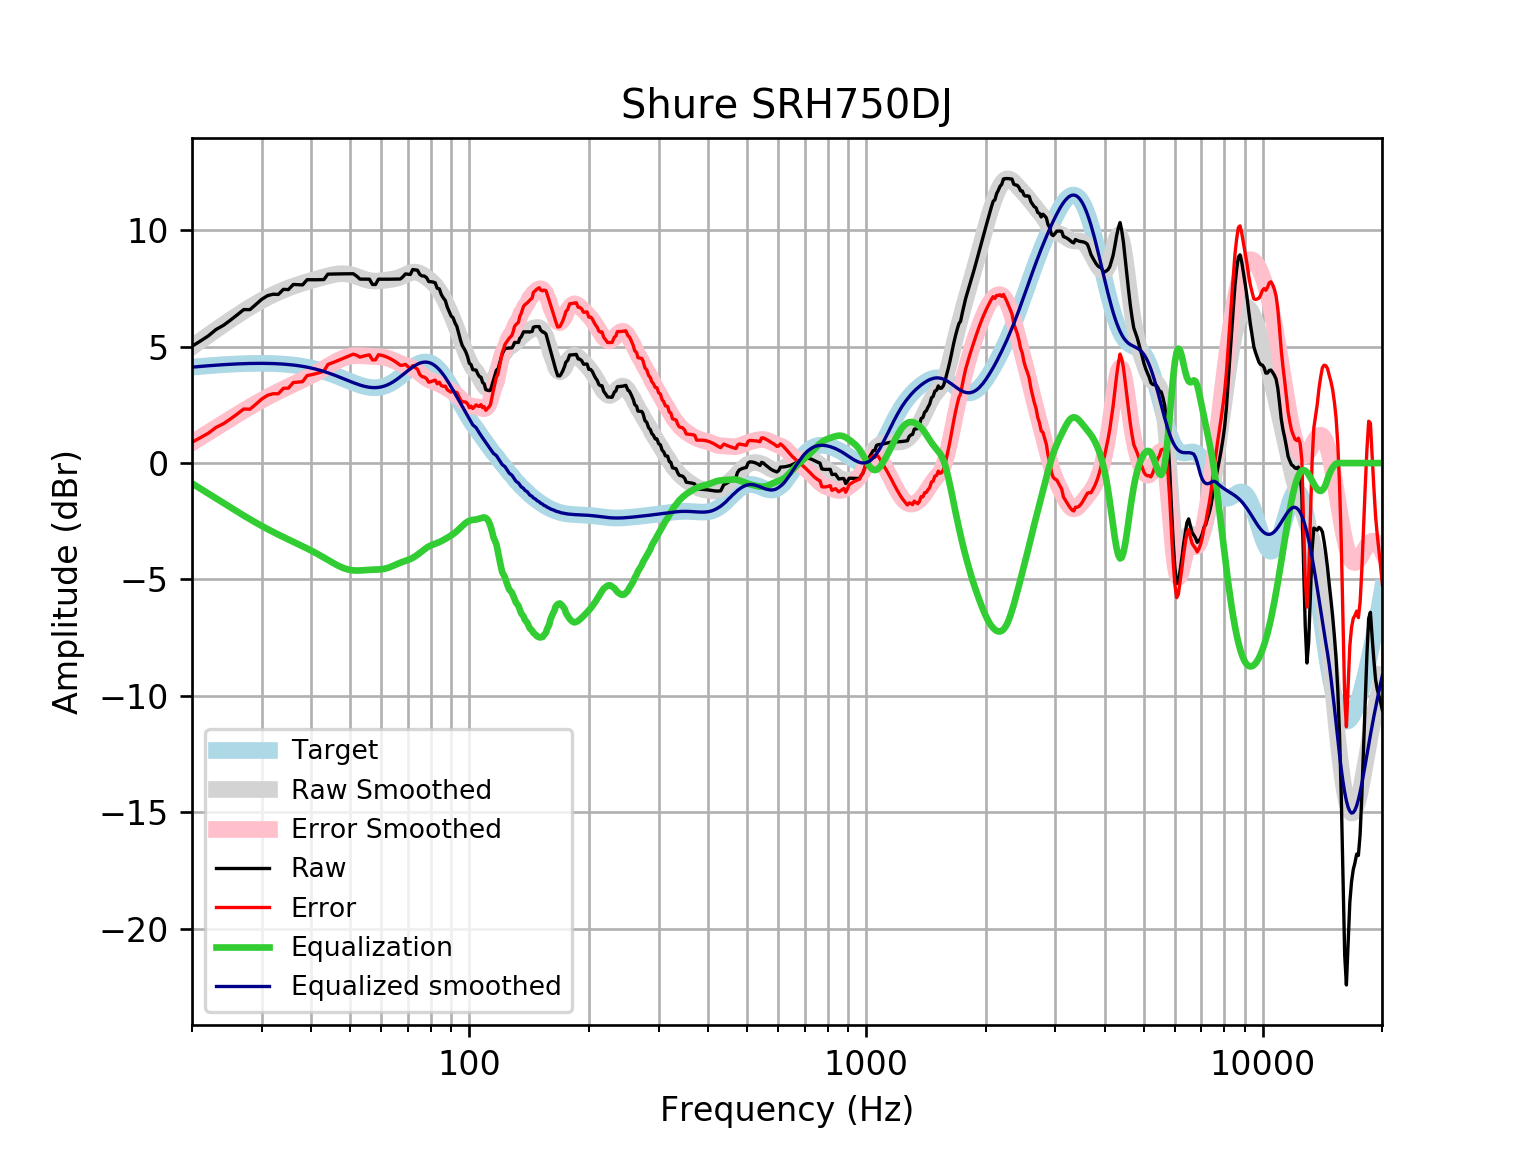

The data file committed next to this chart (first rows):
frequency, raw, error, smoothed, error_smoothed, equalization, equalized_raw, equalized_smoothed, target
20, 5.018, 0.8973, 4.994, 0.8737, -0.8737, 4.144, 4.121, 4.121
21, 5.242, 1.09, 5.251, 1.099, -1.099, 4.143, 4.152, 4.152
22, 5.466, 1.286, 5.495, 1.314, -1.314, 4.152, 4.18, 4.18
23, 5.739, 1.534, 5.726, 1.521, -1.521, 4.218, 4.205, 4.205
24, 5.915, 1.689, 5.945, 1.718, -1.718, 4.197, 4.227, 4.227
25, 6.141, 1.896, 6.151, 1.906, -1.906, 4.234, 4.245, 4.245
26, 6.366, 2.107, 6.345, 2.085, -2.085, 4.281, 4.259, 4.259
27, 6.593, 2.323, 6.525, 2.255, -2.255, 4.338, 4.271, 4.271
28, 6.591, 2.313, 6.693, 2.414, -2.414, 4.177, 4.279, 4.278
29, 6.817, 2.534, 6.847, 2.564, -2.564, 4.252, 4.283, 4.283
30, 7.04, 2.756, 6.988, 2.704, -2.704, 4.335, 4.284, 4.284
31, 7.191, 2.909, 7.117, 2.835, -2.835, 4.355, 4.281, 4.281
32, 7.253, 2.978, 7.233, 2.958, -2.958, 4.295, 4.275, 4.275
33, 7.244, 2.979, 7.338, 3.073, -3.073, 4.171, 4.265, 4.265
34, 7.462, 3.211, 7.432, 3.181, -3.181, 4.281, 4.251, 4.251
35, 7.453, 3.22, 7.518, 3.285, -3.285, 4.168, 4.233, 4.233
36, 7.671, 3.46, 7.595, 3.384, -3.384, 4.287, 4.211, 4.211
37, 7.662, 3.477, 7.665, 3.481, -3.481, 4.182, 4.185, 4.185
38, 7.654, 3.5, 7.729, 3.575, -3.575, 4.079, 4.154, 4.155
39, 7.877, 3.757, 7.788, 3.669, -3.669, 4.207, 4.119, 4.12
40, 7.874, 3.794, 7.843, 3.764, -3.764, 4.11, 4.079, 4.08
41, 7.875, 3.838, 7.896, 3.861, -3.861, 4.014, 4.035, 4.037
42, 7.878, 3.89, 7.947, 3.96, -3.96, 3.919, 3.987, 3.989
43, 7.883, 3.946, 7.995, 4.06, -4.06, 3.823, 3.935, 3.937
44, 8.116, 4.235, 8.04, 4.16, -4.16, 3.956, 3.88, 3.881
45, 8.12, 4.297, 8.079, 4.258, -4.258, 3.862, 3.821, 3.823
46, 8.124, 4.362, 8.11, 4.35, -4.35, 3.774, 3.76, 3.762
47, 8.126, 4.427, 8.13, 4.432, -4.432, 3.694, 3.698, 3.7
48, 8.129, 4.492, 8.135, 4.501, -4.501, 3.628, 3.635, 3.636
49, 8.13, 4.557, 8.126, 4.553, -4.553, 3.577, 3.572, 3.574
50, 8.132, 4.619, 8.101, 4.59, -4.59, 3.542, 3.512, 3.512
51, 8.132, 4.678, 8.064, 4.61, -4.61, 3.522, 3.454, 3.454
52, 8.031, 4.631, 8.017, 4.616, -4.616, 3.415, 3.4, 3.4
53, 7.903, 4.551, 7.965, 4.613, -4.613, 3.289, 3.352, 3.351
54, 7.901, 4.591, 7.916, 4.604, -4.604, 3.297, 3.311, 3.31
55, 7.9, 4.623, 7.873, 4.594, -4.594, 3.306, 3.279, 3.276
56, 7.899, 4.647, 7.841, 4.586, -4.586, 3.313, 3.255, 3.253
57, 7.671, 4.432, 7.822, 4.58, -4.58, 3.091, 3.242, 3.239
58, 7.671, 4.434, 7.816, 4.576, -4.576, 3.095, 3.24, 3.237
59, 7.899, 4.652, 7.821, 4.571, -4.571, 3.328, 3.25, 3.246
60, 7.898, 4.63, 7.833, 4.561, -4.561, 3.337, 3.272, 3.268
61, 7.897, 4.596, 7.848, 4.542, -4.542, 3.355, 3.305, 3.301
62, 7.897, 4.551, 7.864, 4.513, -4.513, 3.384, 3.35, 3.346
63, 7.899, 4.497, 7.88, 4.474, -4.474, 3.424, 3.406, 3.402
64, 7.901, 4.434, 7.899, 4.427, -4.427, 3.474, 3.471, 3.468
65, 7.904, 4.362, 7.921, 4.377, -4.377, 3.527, 3.545, 3.542
66, 7.906, 4.284, 7.951, 4.326, -4.326, 3.58, 3.625, 3.622
67, 7.906, 4.199, 7.989, 4.28, -4.28, 3.627, 3.709, 3.707
68, 8.001, 4.206, 8.035, 4.238, -4.238, 3.763, 3.796, 3.796
69, 8.125, 4.241, 8.085, 4.201, -4.201, 3.924, 3.884, 3.884
70, 8.114, 4.144, 8.133, 4.163, -4.163, 3.951, 3.97, 3.97
71, 8.101, 4.048, 8.172, 4.121, -4.121, 3.98, 4.051, 4.053
72, 8.314, 4.185, 8.197, 4.071, -4.071, 4.243, 4.126, 4.128
73, 8.298, 4.103, 8.202, 4.01, -4.01, 4.288, 4.192, 4.195
74, 8.284, 4.033, 8.187, 3.939, -3.939, 4.346, 4.248, 4.251
75, 8.104, 3.808, 8.152, 3.861, -3.861, 4.242, 4.291, 4.295
76, 8.039, 3.713, 8.103, 3.782, -3.782, 4.257, 4.321, 4.325
77, 8.034, 3.693, 8.043, 3.706, -3.706, 4.328, 4.336, 4.341
78, 7.968, 3.627, 7.976, 3.64, -3.64, 4.328, 4.336, 4.34
79, 7.798, 3.474, 7.903, 3.583, -3.583, 4.215, 4.32, 4.324
... 553 more rows
